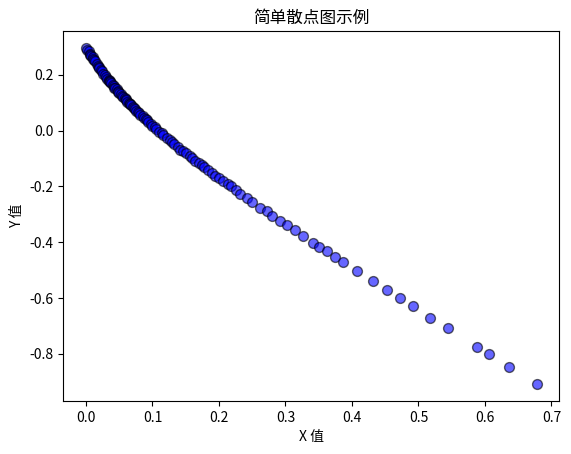

Recreate this plot in Python.
import numpy as np
import matplotlib.pyplot as plt
data=[[0.0, 0.296, 6.3728], [0.002, 0.288, 6.3771], [0.004, 0.284, 6.3862], [0.006, 0.276, 6.3913], [0.006, 0.27, 6.3966], [0.008, 0.266, 6.4007], [0.01, 0.262, 6.4059], [0.01, 0.258, 6.4113], [0.012, 0.252, 6.417], [0.014, 0.248, 6.4239], [0.016, 0.24, 6.4315], [0.018, 0.232, 6.4368], [0.02, 0.228, 6.4407], [0.02, 0.224, 6.4457], [0.022, 0.218, 6.4514], [0.024, 0.212, 6.4589], [0.026, 0.204, 6.4652], [0.028, 0.2, 6.4721], [0.03, 0.192, 6.4784], [0.032, 0.186, 6.4824], [0.034, 0.182, 6.4846], [0.034, 0.178, 6.487], [0.036, 0.176, 6.4899000000000004], [0.036, 0.174, 6.4939], [0.038, 0.17, 6.498], [0.04, 0.164, 6.5023], [0.042, 0.16, 6.5071], [0.042, 0.154, 6.5092], [0.044, 0.152, 6.5141], [0.046, 0.148, 6.5183], [0.048, 0.142, 6.5222999999999995], [0.048, 0.138, 6.5274], [0.05, 0.136, 6.5294], [0.052, 0.13, 6.5364], [0.054, 0.124, 6.5386], [0.056, 0.12, 6.5402000000000005], [0.058, 0.116, 6.545], [0.06, 0.112, 6.5491], [0.06, 0.108, 6.5536], [0.062, 0.104, 6.5564], [0.064, 0.1, 6.5577], [0.066, 0.096, 6.5613], [0.066, 0.094, 6.5634], [0.068, 0.09, 6.5652], [0.07, 0.084, 6.5719], [0.072, 0.08, 6.5764], [0.074, 0.076, 6.5792], [0.076, 0.07, 6.5814], [0.078, 0.068, 6.5861], [0.08, 0.062, 6.5894], [0.082, 0.056, 6.5934], [0.086, 0.052, 6.5985], [0.088, 0.046, 6.6027000000000005], [0.09, 0.042, 6.6067], [0.092, 0.036, 6.6117], [0.094, 0.03, 6.6158], [0.098, 0.022, 6.6207], [0.1, 0.018, 6.6251], [0.104, 0.012, 6.6276], [0.106, 0.004, 6.6319], [0.11, -0.004, 6.6365], [0.114, -0.01, 6.6426], [0.116, -0.016, 6.6475], [0.122, -0.026, 6.6525], [0.126, -0.034, 6.657], [0.13, -0.042, 6.6621], [0.132, -0.048, 6.6667], [0.138, -0.058, 6.6712], [0.142, -0.068, 6.6754999999999995], [0.146, -0.074, 6.6801], [0.15, -0.082, 6.6845], [0.156, -0.09, 6.6888], [0.16, -0.1, 6.6937999999999995], [0.164, -0.108, 6.6958], [0.17, -0.116, 6.6987], [0.174, -0.124, 6.7036999999999995], [0.178, -0.132, 6.7082], [0.184, -0.142, 6.7135], [0.19, -0.152, 6.718], [0.194, -0.162, 6.7239], [0.2, -0.17, 6.7273], [0.206, -0.182, 6.7325], [0.214, -0.192, 6.7384], [0.218, -0.2, 6.743], [0.226, -0.214, 6.7494], [0.232, -0.226, 6.7545], [0.242, -0.24, 6.7591], [0.25, -0.256, 6.7637], [0.262, -0.276, 6.7696], [0.272, -0.29, 6.7743], [0.28, -0.306, 6.7793], [0.292, -0.324, 6.7831], [0.302, -0.338, 6.7875], [0.314, -0.358, 6.7895], [0.326, -0.378, 6.7918], [0.342, -0.404, 6.7977], [0.35, -0.416, 6.8027999999999995], [0.362, -0.432, 6.8082], [0.374, -0.452, 6.8131], [0.386, -0.472, 6.8185], [0.408, -0.504, 6.8236], [0.432, -0.54, 6.8294], [0.452, -0.57, 6.8328], [0.472, -0.6, 6.8353], [0.492, -0.63, 6.8407], [0.518, -0.67, 6.8457], [0.544, -0.708, 6.8517], [0.588, -0.776, 6.8568999999999996], [0.606, -0.802, 6.8619], [0.636, -0.846, 6.8663], [0.678, -0.908, 6.8711]]
data_array = np.array(data)
x = data_array[:,0]
y = data_array[:,1]

# 2. 绘制散点图
plt.scatter(x, y,
            s=50,              # 点的大小
            c='blue',          # 点的颜色
            alpha=0.6,         # 透明度
            marker='o',        # 散点形状
            edgecolors='black' # 边框颜色
           )

# 3. 添加标签和标题
plt.xlabel("X 值")
plt.ylabel("Y 值")
plt.title("简单散点图示例")

# 4. 显示图像
plt.show()